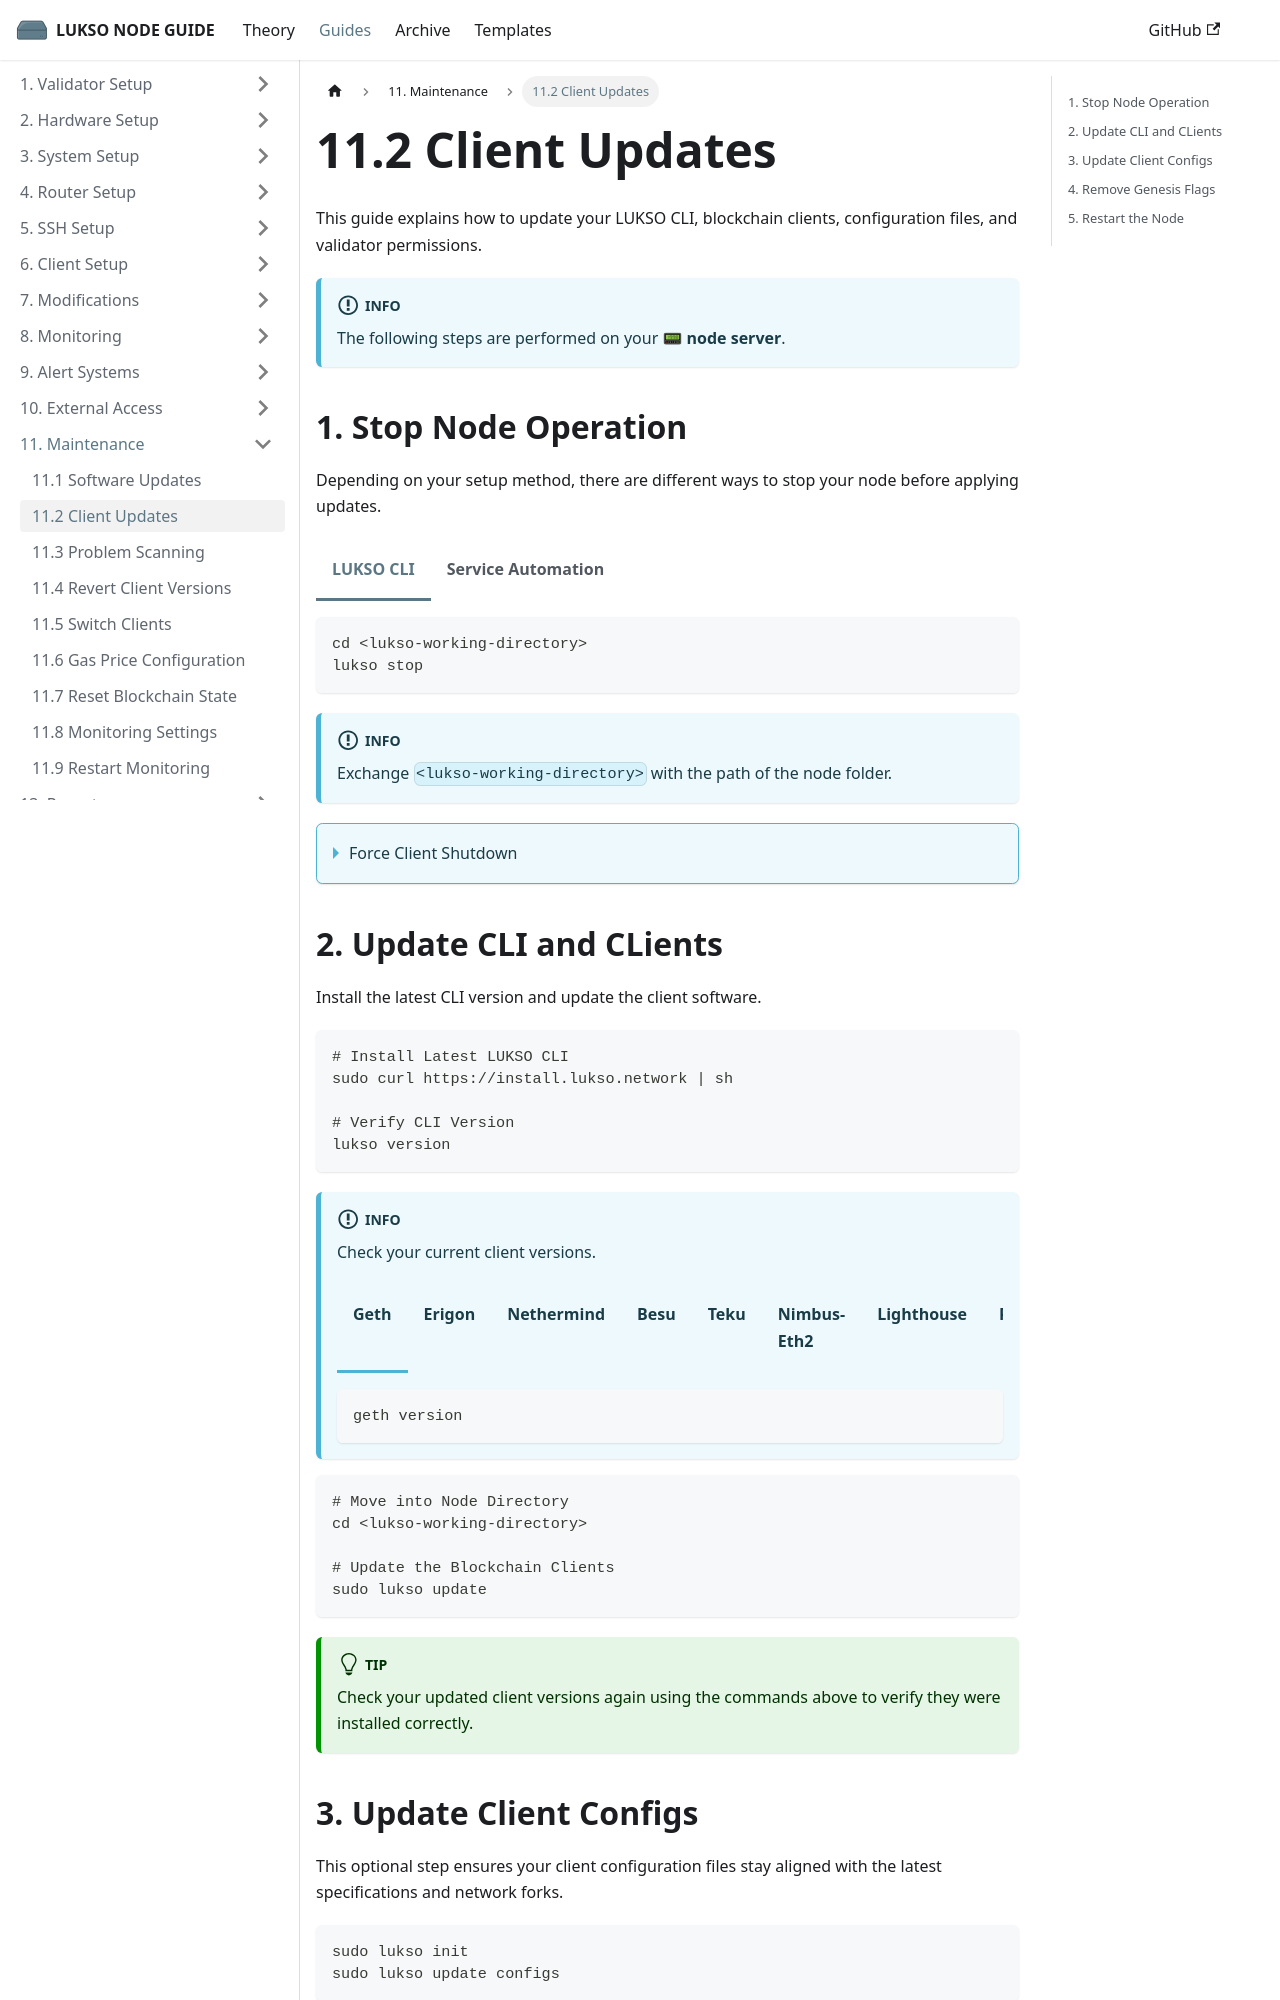

repository: fhildeb/lukso-node-guide · page: docs/guides/maintenance/client-updates/index.html · generator: docusaurus

---
sidebar_label: "11.2 Client Updates"
sidebar_position: 2
description: "Learn how to safely update your LUKSO CLI, blockchain clients, and configurations. Includes instructions for validator nodes and service automation setups."
---

import Tabs from '@theme/Tabs';
import TabItem from '@theme/TabItem';

# 11.2 Client Updates

This guide explains how to update your LUKSO CLI, blockchain clients, configuration files, and validator permissions.

:::info

The following steps are performed on your 📟 **node server**.

:::

## 1. Stop Node Operation

Depending on your setup method, there are different ways to stop your node before applying updates.

<Tabs groupId="setup">
  <TabItem value="cli" label="LUKSO CLI" default>

```sh
cd <lukso-working-directory>
lukso stop
```

:::info

Exchange `<lukso-working-directory>` with the path of the node folder.

:::

</TabItem> <TabItem value="automation" label="Service Automation">

```sh
sudo systemctl stop lukso-validator
```

</TabItem>
</Tabs>

<details>
<summary>Force Client Shutdown</summary>

<Tabs groupId="client">
<TabItem value="geth" label="Geth">

```sh
sudo pkill geth
```

</TabItem> <TabItem value="erigon" label="Erigon">

```sh
sudo pkill erigon
```

</TabItem> <TabItem value="nethermind" label="Nethermind">

```sh
sudo pkill nethermind
```

</TabItem> <TabItem value="besu" label="Besu">

```sh
sudo pkill besu
```

</TabItem> <TabItem value="teku" label="Teku">

```sh
sudo pkill teku
```

</TabItem> <TabItem value="nimbus2" label="Nimbus-Eth2">

```sh
sudo pkill nimbus_beacon_node
sudo pkill nimbus_validator_client
```

</TabItem> <TabItem value="lighthouse" label="Lighthouse">

```sh
sudo pkill lighthouse
```

:::tip

The Lighthouse client uses a single binary for both the consensus and validator processes.

:::

</TabItem> <TabItem value="prysm" label="Prysm">

```sh
sudo pkill prysm
sudo pkill validator
```

</TabItem>
</Tabs>

</details>

## 2. Update CLI and CLients

Install the latest CLI version and update the client software.

```sh
# Install Latest LUKSO CLI
sudo curl https://install.lukso.network | sh

# Verify CLI Version
lukso version
```

:::info

Check your current client versions.

<Tabs groupId="client">
<TabItem value="geth" label="Geth">

```sh
geth version
```

</TabItem> <TabItem value="erigon" label="Erigon">

```sh
erigon --version
```

</TabItem> <TabItem value="nethermind" label="Nethermind">

```sh
nethermind --version
```

</TabItem> <TabItem value="besu" label="Besu">

```sh
besu --version
```

</TabItem> <TabItem value="teku" label="Teku">

```sh
teku --version
```

</TabItem> <TabItem value="nimbus2" label="Nimbus-Eth2">

```sh
nimbus_beacon_node --version
```

</TabItem> <TabItem value="lighthouse" label="Lighthouse">

```sh
lighthouse --version
```

</TabItem> <TabItem value="prysm" label="Prysm">

```sh
prysm --version
```

</TabItem>
</Tabs>

:::

```sh
# Move into Node Directory
cd <lukso-working-directory>

# Update the Blockchain Clients
sudo lukso update
```

:::tip

Check your updated client versions again using the commands above to verify they were installed correctly.

:::

## 3. Update Client Configs

This optional step ensures your client configuration files stay aligned with the latest specifications and network forks.

```sh
sudo lukso init
sudo lukso update configs
```

:::info

None of your client-specific settings will be overwritten.

- The `lukso update configs` command only updates the global `/configs/<network>/shared/` files.
- The `lukso init` command only creates missing files and folders within the `/configs/` folder.

:::

:::warning

The LUKSO Network Team regularly introduces changes to the default client-specific configurations. It's recommended to update them manually. Further guidance can be found on the [**Configuration Updates**](/docs/archive/network/configuration-updates.md) page of the 🏛 [**Archive**](/docs/archive/network/blockchain-timeline.md) section.

:::
